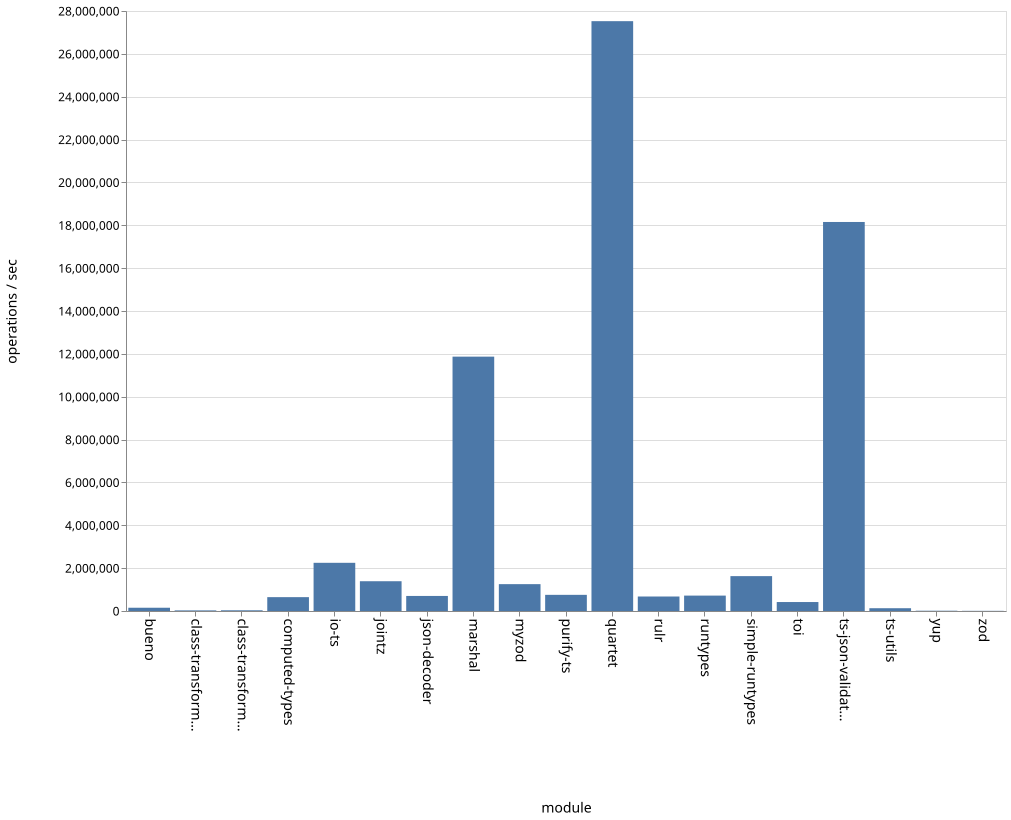

Source data for this figure (header and first rows):
name, ops
bueno, 152133
class-transformer-validator-async, 28650
class-transformer-validator-sync, 33091
computed-types, 646828
io-ts, 2248918
jointz, 1389407
json-decoder, 702488
marshal, 11870312
myzod, 1253235
purify-ts, 753974
quartet, 27525750
rulr, 676474
runtypes, 718561
simple-runtypes, 1627495
toi, 418287
ts-json-validator, 18154355
ts-utils, 129955
yup, 13065
zod, 7640
